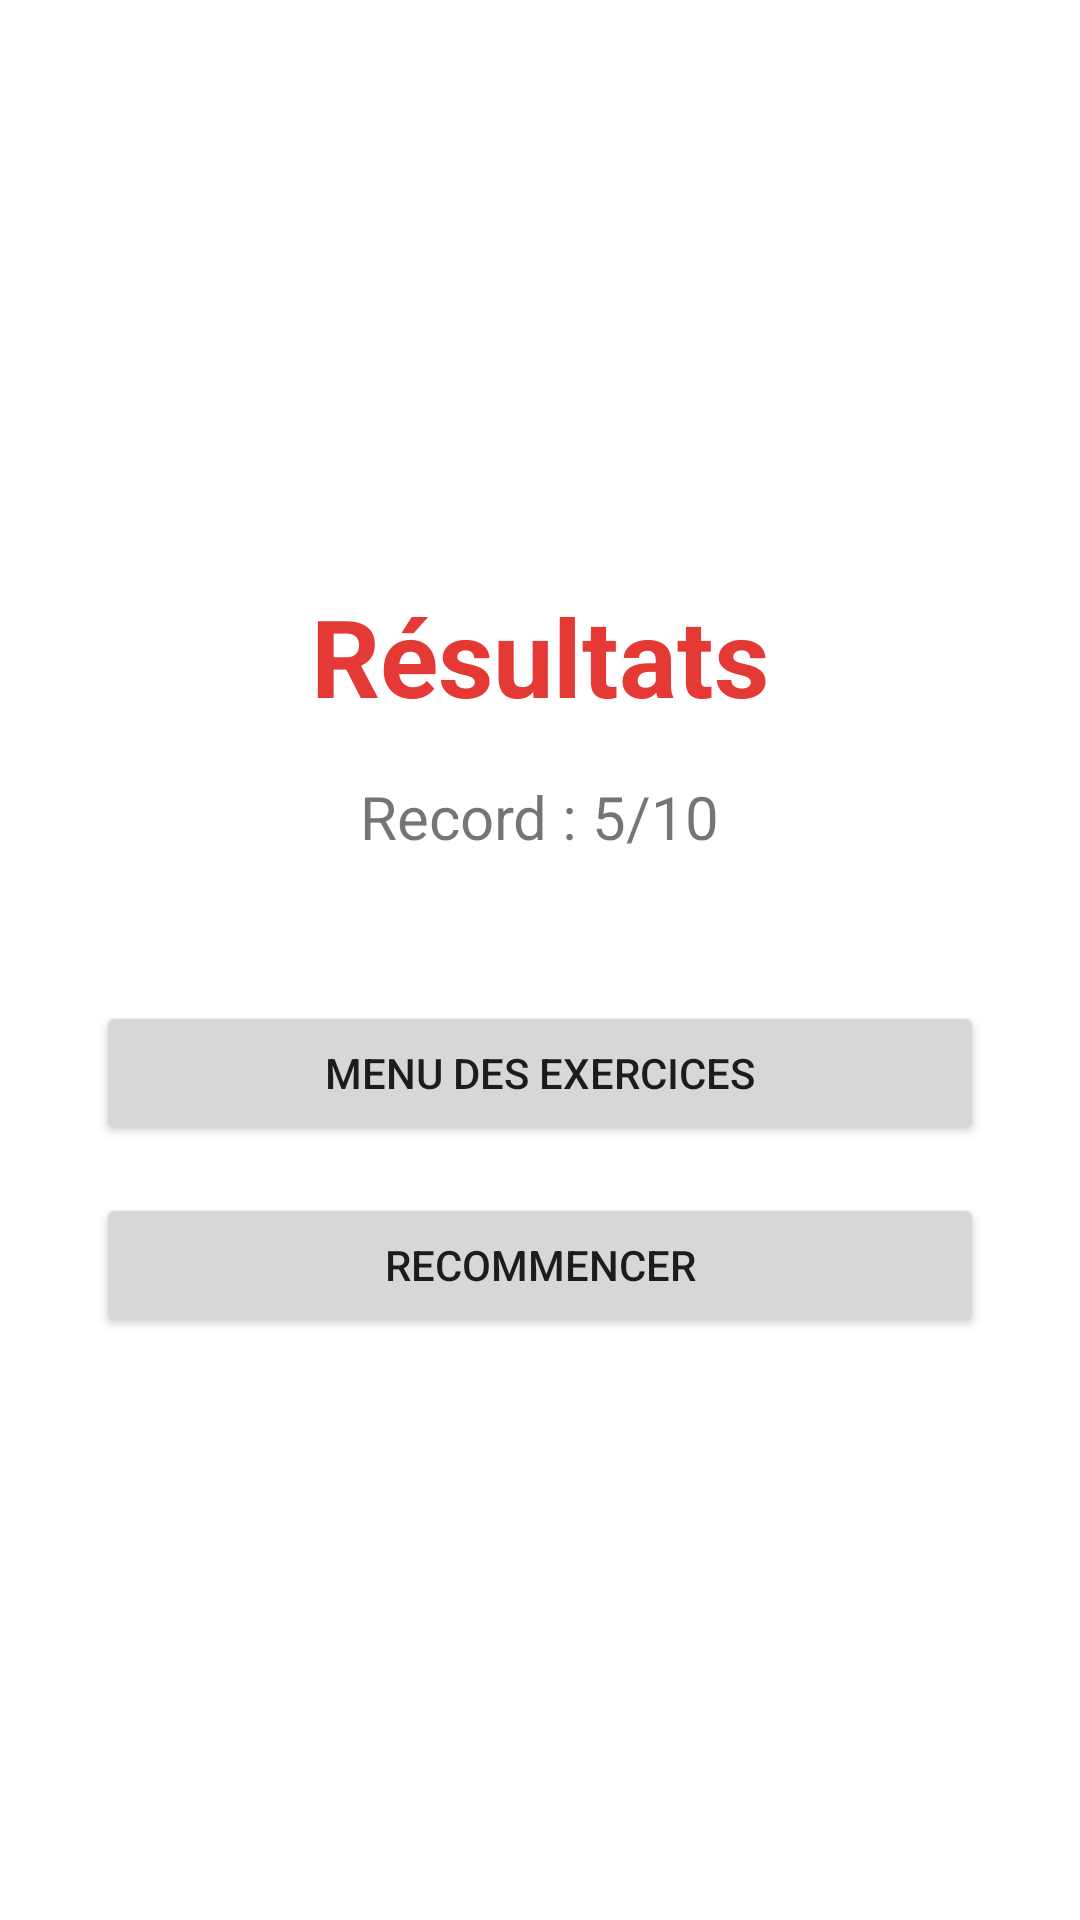

Write the Android layout XML for this screen, with the resource values it uses.
<!-- AndroidManifest.xml: application theme Theme.Loustic -->
<!-- res/layout/activity_resultat_exercice_addition.xml -->
<?xml version="1.0" encoding="utf-8"?>
<LinearLayout xmlns:android="http://schemas.android.com/apk/res/android"
    android:id="@+id/main"
    android:layout_width="match_parent"
    android:layout_height="match_parent"
    android:orientation="vertical"
    android:gravity="center"
    android:padding="32dp">

    <TextView
        android:layout_width="wrap_content"
        android:layout_height="wrap_content"
        android:text="Résultats"
        android:textColor="#E53935"
        android:textSize="36sp"
        android:textStyle="bold"
        android:layout_marginBottom="16dp"/>

    <TextView
        android:id="@+id/tv_score_addition"
        android:layout_width="wrap_content"
        android:layout_height="wrap_content"
        android:text="Record : 5/10"
        android:textSize="20sp"
        android:layout_marginBottom="48dp"/>

    <Button
        android:id="@+id/btn_menu_depuis_addition"
        android:layout_width="match_parent"
        android:layout_height="wrap_content"
        android:text="Menu des Exercices"
        android:layout_marginBottom="16dp"/>

    <Button
        android:id="@+id/btn_recommencer_addition"
        android:layout_width="match_parent"
        android:layout_height="wrap_content"
        android:text="Recommencer" />

</LinearLayout>
<!-- resources referenced by this layout -->
<resources>
  <style name="Theme.Loustic" parent="Theme.MaterialComponents.DayNight.DarkActionBar">
          
          <item name="colorPrimary">@color/purple_500</item>
          <item name="colorPrimaryVariant">@color/purple_700</item>
          <item name="colorOnPrimary">@color/white</item>
          
          <item name="colorSecondary">@color/teal_200</item>
          <item name="colorSecondaryVariant">@color/teal_700</item>
          <item name="colorOnSecondary">@color/black</item>
          
          <item name="android:statusBarColor">?attr/colorPrimaryVariant</item>
          
      </style>
  <!-- not gathered from this repository: default colours our renderer supplied (Android Studio template values) -->
  <color name="purple_500">#FF6200EE</color>
  <color name="purple_700">#FF3700B3</color>
  <color name="teal_200">#FF03DAC5</color>
  <color name="teal_700">#FF018786</color>
  <color name="black">#FF000000</color>
  <color name="white">#FFFFFFFF</color>
</resources>
